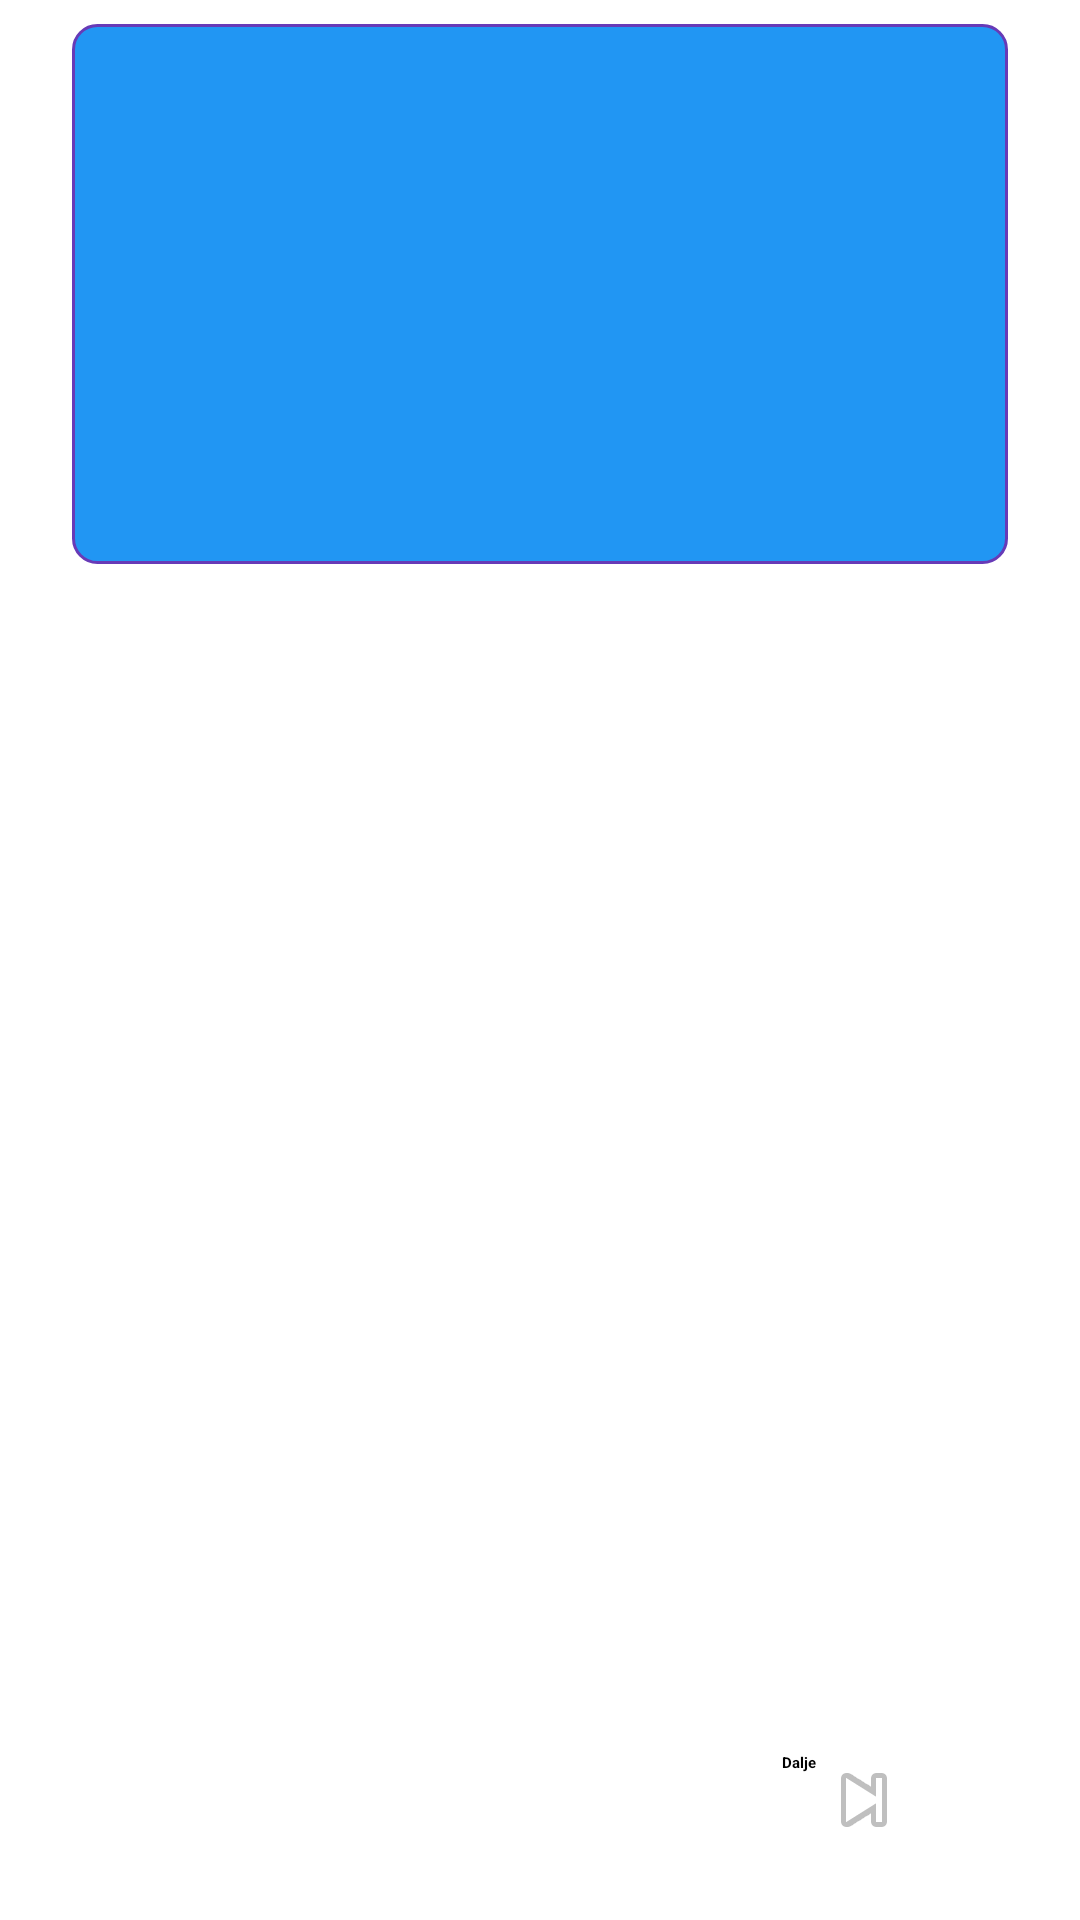

This screen was rendered from an Android layout file. Write that file and the resources it references.
<!-- AndroidManifest.xml: application theme Theme.Slagalica -->
<!-- res/layout/fragment_game_ko_zna_zna.xml -->
<?xml version="1.0" encoding="utf-8"?>
<androidx.constraintlayout.widget.ConstraintLayout xmlns:android="http://schemas.android.com/apk/res/android"
    xmlns:app="http://schemas.android.com/apk/res-auto"
    xmlns:tools="http://schemas.android.com/tools"
    android:layout_width="match_parent"
    android:layout_height="match_parent"
    android:background="@android:color/white"
    tools:context=".presentation.fragments.match.KoZnaZnaFragment">

    
    <ScrollView
        android:id="@+id/scrollView"
        android:layout_width="match_parent"
        android:layout_height="0dp"
        android:fillViewport="true"
        android:paddingHorizontal="24dp"
        android:paddingVertical="8dp"
        app:layout_constraintTop_toTopOf="parent"
        app:layout_constraintBottom_toTopOf="@id/footer">

        <LinearLayout
            android:layout_width="match_parent"
            android:layout_height="wrap_content"
            android:orientation="vertical">

            
            <TextView
                android:id="@+id/question"
                style="@style/GameField"
                android:layout_width="match_parent"
                android:layout_height="180dp"
                android:gravity="center"
                android:textSize="20sp"/>

            
            <LinearLayout
                android:layout_width="match_parent"
                android:layout_height="wrap_content"
                android:layout_marginTop="24dp"
                android:orientation="vertical"
                android:paddingBottom="8dp">

                <Button
                    android:id="@+id/answer1"
                    style="@style/GameField.Clickable"
                    android:layout_width="match_parent"
                    android:layout_height="wrap_content"
                    android:layout_marginBottom="12dp"/>

                <Button
                    android:id="@+id/answer2"
                    style="@style/GameField.Clickable"
                    android:layout_width="match_parent"
                    android:layout_height="wrap_content"
                    android:layout_marginBottom="12dp" />

                <Button
                    android:id="@+id/answer3"
                    style="@style/GameField.Clickable"
                    android:layout_width="match_parent"
                    android:layout_height="wrap_content"
                    android:layout_marginBottom="12dp" />

                <Button
                    android:id="@+id/answer4"
                    style="@style/GameField.Clickable"
                    android:layout_width="match_parent"
                    android:layout_height="wrap_content" />

            </LinearLayout>

        </LinearLayout>

    </ScrollView>

    
    <androidx.constraintlayout.widget.ConstraintLayout
        android:id="@+id/footer"
        android:layout_width="match_parent"
        android:layout_height="wrap_content"
        android:padding="24dp"
        app:layout_constraintBottom_toBottomOf="parent">

        <Button
            android:id="@+id/nextButton"
            android:layout_width="wrap_content"
            android:layout_height="wrap_content"
            android:drawableEnd="@android:drawable/ic_media_next"
            android:paddingHorizontal="32dp"
            android:text="@string/next"
            android:textStyle="bold"
            app:layout_constraintEnd_toEndOf="parent"
            app:layout_constraintTop_toTopOf="parent"/>

    </androidx.constraintlayout.widget.ConstraintLayout>

</androidx.constraintlayout.widget.ConstraintLayout>
<!-- resources referenced by this layout -->
<resources>
  <string name="next">Dalje</string>
  <style name="GameField">
          <item name="android:layout_width">match_parent</item>
          <item name="android:layout_height">48dp</item>
          <item name="android:background">@drawable/game_field_background</item>
          <item name="android:padding">8dp</item>
          <item name="android:textSize">@dimen/text_md</item>
          <item name="android:gravity">center</item>
      </style>
  <style name="GameField.Clickable">
          <item name="android:clickable">true</item>
          <item name="android:focusable">true</item>
          <item name="android:foreground">?android:attr/selectableItemBackground</item>
      </style>
  <!-- drawable game_field_background (drawable) -->
  <shape xmlns:android="http://schemas.android.com/apk/res/android"
      android:shape="rectangle">
  
      <solid android:color="@color/field_background" />
  
      <corners android:radius="8dp" />
  
      <stroke
          android:width="1dp"
          android:color="@color/field_border" />
  
  </shape>
  <dimen name="text_md">14sp</dimen>
  <color name="field_background">#2196F3</color>
  <color name="field_border">#673AB7</color>
</resources>
